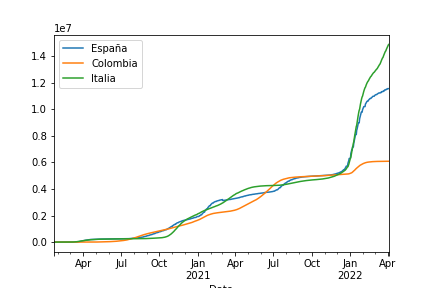

Values plotted in this chart, from the file beside it:
Date, España, Colombia, Italia
2020-01-22 00:00:00+00:00, 0, 0, 0
2020-01-23 00:00:00+00:00, 0, 0, 0
2020-01-24 00:00:00+00:00, 0, 0, 0
2020-01-25 00:00:00+00:00, 0, 0, 0
2020-01-26 00:00:00+00:00, 0, 0, 0
2020-01-27 00:00:00+00:00, 0, 0, 0
2020-01-28 00:00:00+00:00, 0, 0, 0
2020-01-29 00:00:00+00:00, 0, 0, 0
2020-01-30 00:00:00+00:00, 0, 0, 0
2020-01-31 00:00:00+00:00, 0, 0, 2
2020-02-01 00:00:00+00:00, 1, 0, 2
2020-02-02 00:00:00+00:00, 1, 0, 2
2020-02-03 00:00:00+00:00, 1, 0, 2
2020-02-04 00:00:00+00:00, 1, 0, 2
2020-02-05 00:00:00+00:00, 1, 0, 2
2020-02-06 00:00:00+00:00, 1, 0, 2
2020-02-07 00:00:00+00:00, 1, 0, 3
2020-02-08 00:00:00+00:00, 1, 0, 3
2020-02-09 00:00:00+00:00, 2, 0, 3
2020-02-10 00:00:00+00:00, 2, 0, 3
2020-02-11 00:00:00+00:00, 2, 0, 3
2020-02-12 00:00:00+00:00, 2, 0, 3
2020-02-13 00:00:00+00:00, 2, 0, 3
2020-02-14 00:00:00+00:00, 2, 0, 3
2020-02-15 00:00:00+00:00, 2, 0, 3
2020-02-16 00:00:00+00:00, 2, 0, 3
2020-02-17 00:00:00+00:00, 2, 0, 3
2020-02-18 00:00:00+00:00, 2, 0, 3
2020-02-19 00:00:00+00:00, 2, 0, 3
2020-02-20 00:00:00+00:00, 2, 0, 3
2020-02-21 00:00:00+00:00, 2, 0, 20
2020-02-22 00:00:00+00:00, 2, 0, 62
2020-02-23 00:00:00+00:00, 2, 0, 155
2020-02-24 00:00:00+00:00, 2, 0, 229
2020-02-25 00:00:00+00:00, 6, 0, 322
2020-02-26 00:00:00+00:00, 13, 0, 453
2020-02-27 00:00:00+00:00, 15, 0, 655
2020-02-28 00:00:00+00:00, 32, 0, 888
2020-02-29 00:00:00+00:00, 45, 0, 1128
2020-03-01 00:00:00+00:00, 84, 0, 1694
2020-03-02 00:00:00+00:00, 120, 0, 2036
2020-03-03 00:00:00+00:00, 165, 0, 2502
2020-03-04 00:00:00+00:00, 222, 0, 3089
2020-03-05 00:00:00+00:00, 259, 0, 3858
2020-03-06 00:00:00+00:00, 400, 1, 4636
2020-03-07 00:00:00+00:00, 500, 1, 5883
2020-03-08 00:00:00+00:00, 673, 1, 7375
2020-03-09 00:00:00+00:00, 1073, 1, 9172
2020-03-10 00:00:00+00:00, 1695, 3, 10149
2020-03-11 00:00:00+00:00, 2277, 9, 12462
2020-03-12 00:00:00+00:00, 2277, 9, 15113
2020-03-13 00:00:00+00:00, 5232, 13, 17660
2020-03-14 00:00:00+00:00, 6391, 22, 21157
2020-03-15 00:00:00+00:00, 7798, 34, 24747
2020-03-16 00:00:00+00:00, 9942, 57, 27980
2020-03-17 00:00:00+00:00, 11748, 75, 31506
2020-03-18 00:00:00+00:00, 13910, 102, 35713
2020-03-19 00:00:00+00:00, 17963, 108, 41035
2020-03-20 00:00:00+00:00, 20410, 158, 47021
2020-03-21 00:00:00+00:00, 25374, 196, 53578
... 744 more rows
